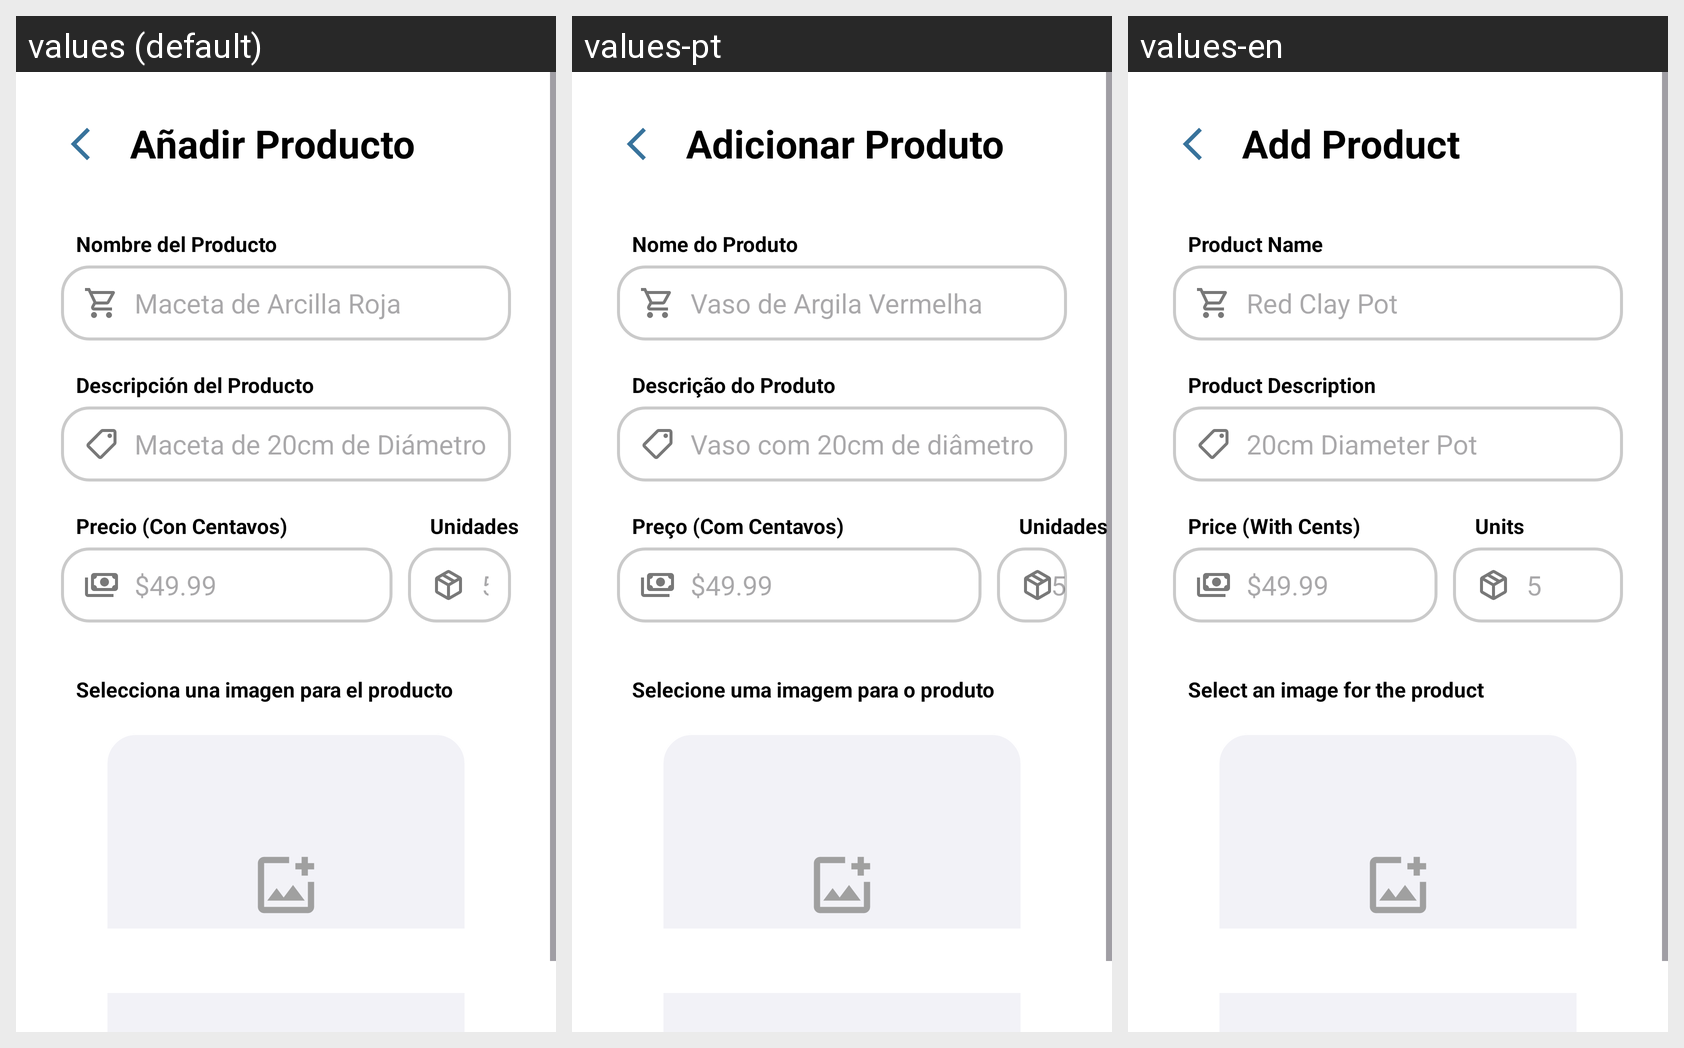

Translations of the strings shown on this Android screen, per locale in the grid:
Android screen res/layout/fragment_add_product.xml rendered under 3 locales, left to right: values (default), values-pt, values-en. Device: Nexus 5 (rendered at 1080×1920; each locale shown at half size, 540×960, under a caption strip naming it); theme Theme.Contalana_Prototipe.
Strings drawn on this screen, with the default value and each locale's value (text and hints the layout hard-codes, and strings that could not be matched under every locale, appear in the picture but are not listed):

product.label.add
  values: Añadir Producto
  values-pt: Adicionar Produto
  values-en: Add Product

product.label.name
  values: Nombre del Producto
  values-pt: Nome do Produto
  values-en: Product Name

product.hint.name
  values: Maceta de Arcilla Roja
  values-pt: Vaso de Argila Vermelha
  values-en: Red Clay Pot

product.label.desc
  values: Descripción del Producto
  values-pt: Descrição do Produto
  values-en: Product Description

product.hint.desc
  values: Maceta de 20cm de Diámetro
  values-pt: Vaso com 20cm de diâmetro
  values-en: 20cm Diameter Pot

product.label.price
  values: Precio (Con Centavos)
  values-pt: Preço (Com Centavos)
  values-en: Price (With Cents)

product.hint.price
  values: $49.99
  values-pt: $49.99
  values-en: $49.99

product.label.stock
  values: Unidades
  values-pt: Unidades
  values-en: Units

product.label.image
  values: Selecciona una imagen para el producto
  values-pt: Selecione uma imagem para o produto
  values-en: Select an image for the product
